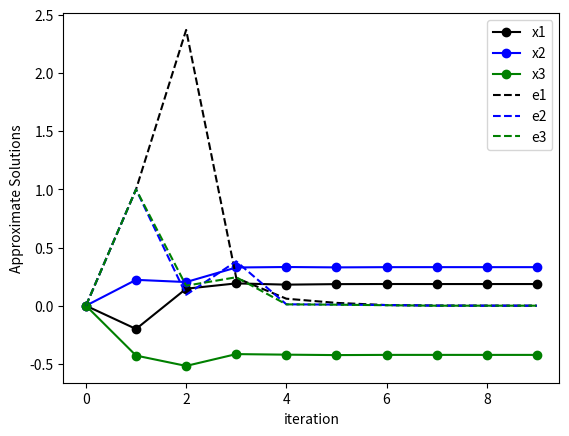

Recreate this plot in Python.
from numpy import zeros
import matplotlib.pyplot as plt

m = 10
x1j = zeros(m)
x2j = zeros(m)
x3j = zeros(m)
e1 = zeros(m)
e2 = zeros(m)
e3 = zeros(m)
it = range(m)

print('%7s %9s %9s %9s %9s %9s %9s' % ('k', 'x1', 'x2', 'x3', 'e1', 'e2', 'e3'))
print('%7d %9.5f %9.5f %9.5f %9.5f %9.5f %9.5f' %
      (0, x1j[0], x2j[0], x3j[0], e1[0], e2[0], e3[0]))

for k in range(m - 1):
    x1j[k + 1] = (-1.0 + 2.0 * x2j[k] - 3.0 * x3j[k]) / 5.0
    x2j[k + 1] = (2.0 + 3.0 * x1j[k] - x3j[k]) / 9.0
    x3j[k + 1] = (-3.0 + 2.0 * x1j[k] - x2j[k]) / 7.0

    e1[k + 1] = abs(x1j[k + 1] - x1j[k]) / abs(x1j[k + 1])
    e2[k + 1] = abs(x2j[k + 1] - x2j[k]) / abs(x2j[k + 1])
    e3[k + 1] = abs(x3j[k + 1] - x3j[k]) / abs(x3j[k + 1])

    print('%7d %9.5f %9.5f %9.5f %9.5f %9.5f %9.5f' %
          (k + 1, x1j[k + 1], x2j[k + 1], x3j[k + 1], e1[k + 1], e2[k + 1], e3[k + 1]))

plt.plot(it, x1j, 'ko-', label='x1')
plt.plot(it, x2j, 'bo-', label='x2')
plt.plot(it, x3j, 'go-', label='x3')
plt.plot(it, e1, 'k--', label='e1')
plt.plot(it, e2, 'b--', label='e2')
plt.plot(it, e3, 'g--', label='e3')
plt.legend()
plt.xlabel('iteration')
plt.ylabel('Approximate Solutions')
plt.show()
